Labelled photos from "Water_images", an image-classification folder in sk1252k5/Water_Quality. The possible labels are: bersih, keruh, kotor.

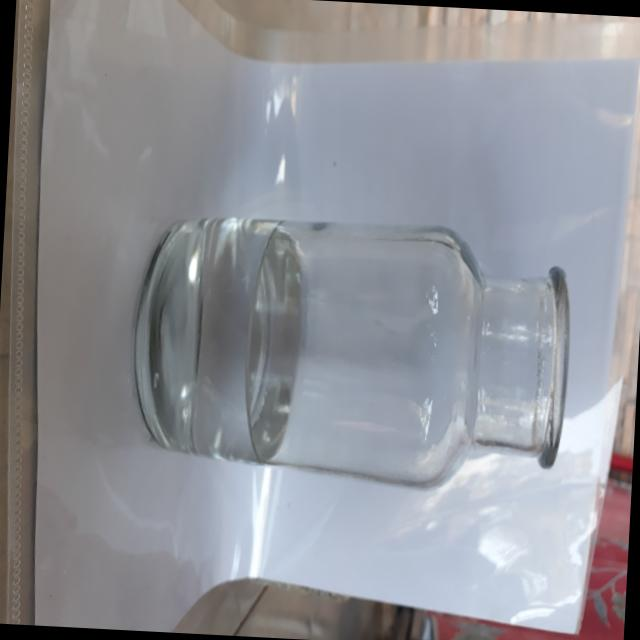
Label: bersih

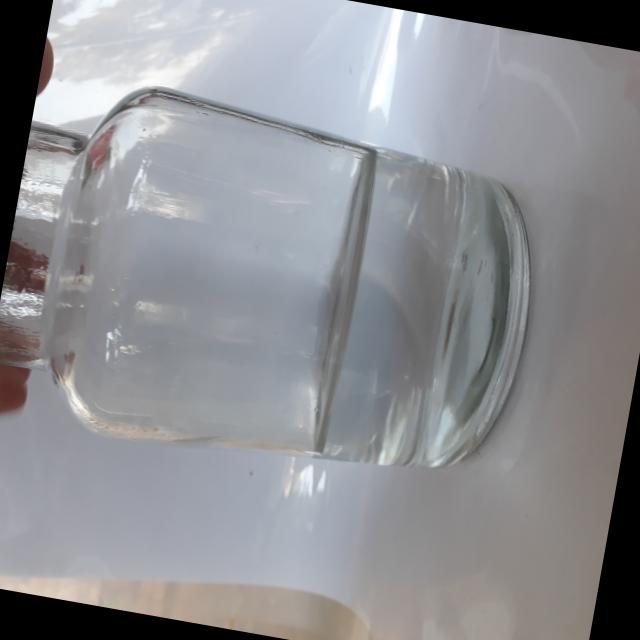
Label: bersih

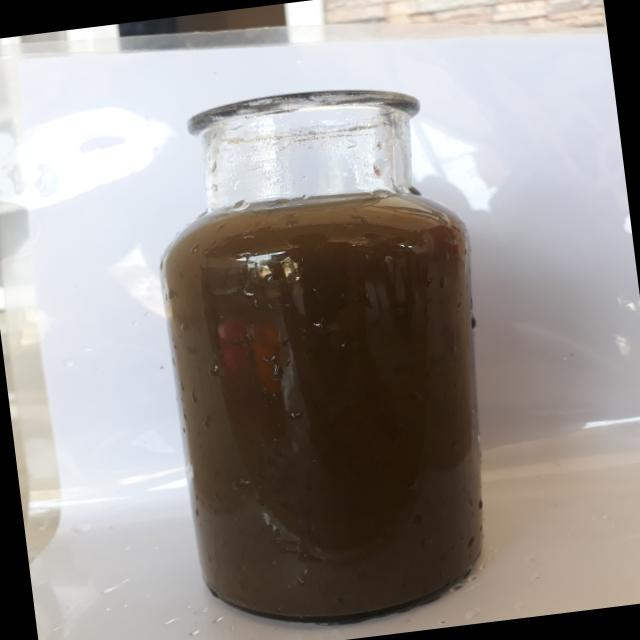
Label: kotor

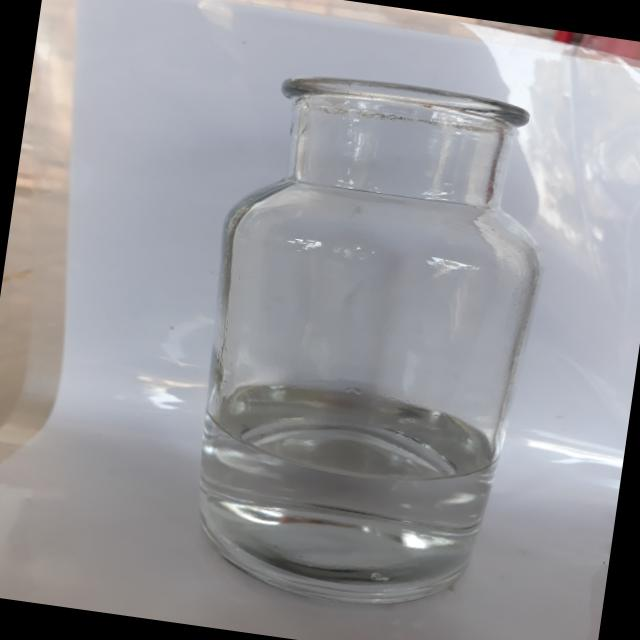
Label: bersih

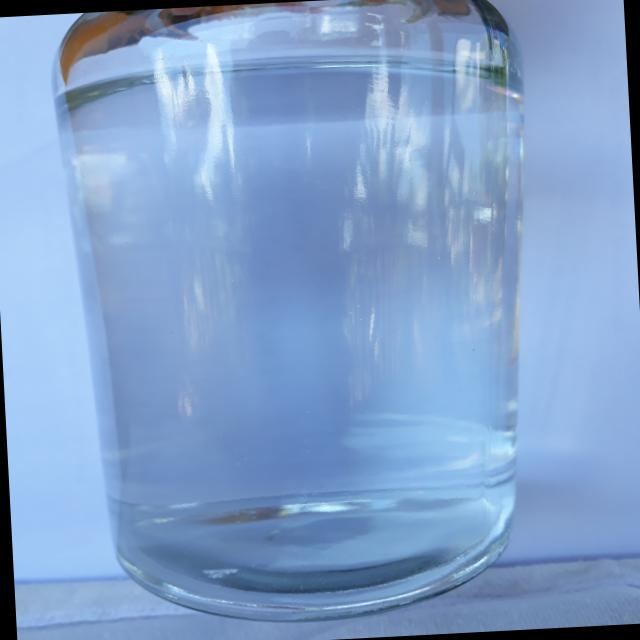
Label: bersih

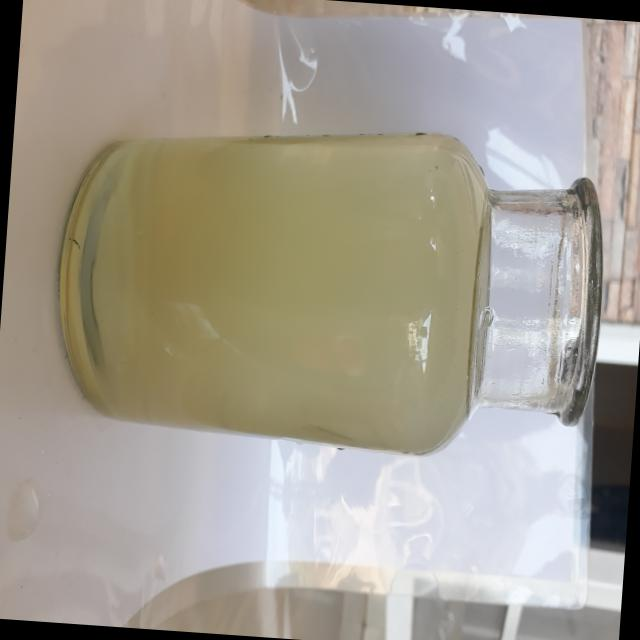
Label: keruh
